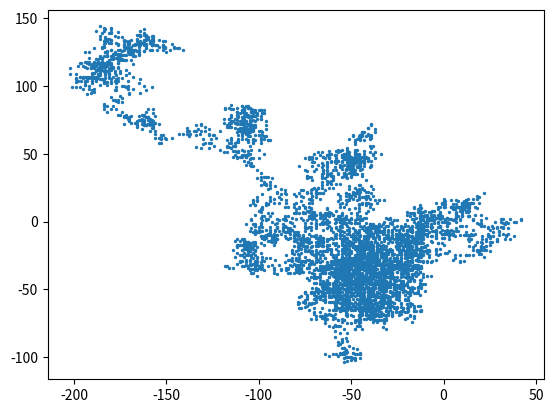

The matplotlib source for this figure:
import matplotlib.pyplot as plt
from random import choice   # 每次决策都使用choice()


class RandomWalk():
    """一个生成随机漫步数据的类"""

    def __init__(self, numpoints=5000):   # 漫步次数 5000
        """初始化随机漫步的属性"""
        self.numpoints = numpoints
        # 随机漫步起始点
        self.x_values = [0]
        self.y_values = [0]

    def fillWalk(self):
        """计算随机漫步包含的所有点"""

        # 不断漫步, 直到列表达到指定的长度
        while len(self.x_values) < self.numpoints:
            x_direction = choice([1, -1])
            x_distance = choice([0, 1, 2, 3, 4])
            x_step = x_direction * x_distance

            y_direction = choice([1, -1])
            y_distance = choice([0, 1, 2, 3, 4])
            y_step = y_direction * y_distance

            # 拒绝原地踏步
            if x_step == 0 and y_step == 0:
                continue

            # 计算下一个点的坐标
            next_x = self.x_values[-1] + x_step
            next_y = self.y_values[-1] + y_step

            self.x_values.append(next_x)
            self.y_values.append(next_y)


rw = RandomWalk()
rw.fillWalk()
plt.scatter(rw.x_values, rw.y_values, s=2)
plt.show()
